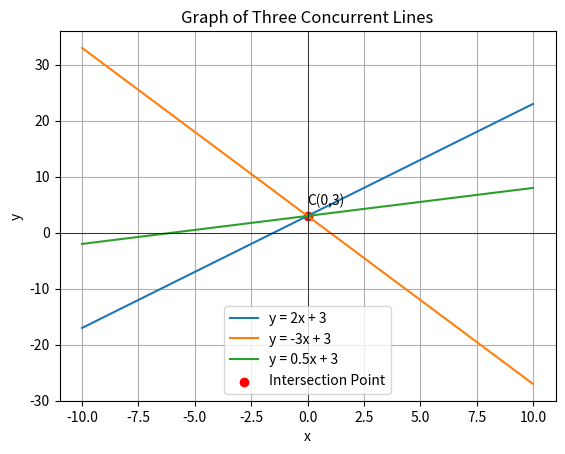

Write Python code to recreate this figure.
# -*- coding: utf-8 -*-
"""Untitled0.ipynb

Automatically generated by Colaboratory.

Original file is located at
    https://colab.research.google.com/<link-removed>
"""

import numpy as np
import matplotlib.pyplot as plt

def are_lines_concurrent(m1, c1, m2, c2, m3, c3):
    # Create matrices for the coefficients of the three lines
    A = np.array([[m1, -1], [m2, -1], [m3, -1]])
    b = np.array([-c1, -c2, -c3])

    # Solve the system of equations to find the intersection point
    intersection_point = np.linalg.lstsq(A, b, rcond=None)[0]

    # Extract x and y coordinates of the intersection point
    x_intersection, y_intersection = intersection_point

    # Check if the intersection point satisfies all three line equations
    if np.isclose(m1 * x_intersection + c1, y_intersection) and \
       np.isclose(m2 * x_intersection + c2, y_intersection) and \
       np.isclose(m3 * x_intersection + c3, y_intersection):
        return True, intersection_point
    else:
        return False, None

# Example usage
m1 = 2
c1 = 3
m2 = -3
c2 = 3
m3 = 0.5
c3 = 3

result, intersection_point = are_lines_concurrent(m1, c1, m2, c2, m3, c3)

if result:
    # Compute the expression in matrix form
    expression_result = m1 * (c2 - c3) + m2 * (c3 - c1) + m3 * (c1 - c2)
    print("The expression m1(c2-c3) + m2(c3-c1) + m3(c1-c2) evaluates to:", expression_result)

    # Cocurrent point
    x_concurrent = 0
    y_concurrent = 3

    # Plot the graph of the three lines and the intersection point
    x = np.linspace(-10, 10, 100)
    y1 = m1 * x + c1
    y2 = m2 * x + c2
    y3 = m3 * x + c3

    plt.figure()
    plt.plot(x, y1, label='y = {}x + {}'.format(m1, c1))
    plt.plot(x, y2, label='y = {}x + {}'.format(m2, c2))
    plt.plot(x, y3, label='y = {}x + {}'.format(m3, c3))

    plt.scatter(*intersection_point, color='red', label='Intersection Point')
    plt.xlabel('x')
    plt.ylabel('y')
    plt.legend()
    plt.text(0,5,'C(0,3)')
    plt.grid(True)
    plt.axhline(0, color='black', lw=0.5)
    plt.axvline(0, color='black', lw=0.5)
    plt.title('Graph of Three Concurrent Lines')
    plt.show()
else:
    print("The lines are not concurrent.")